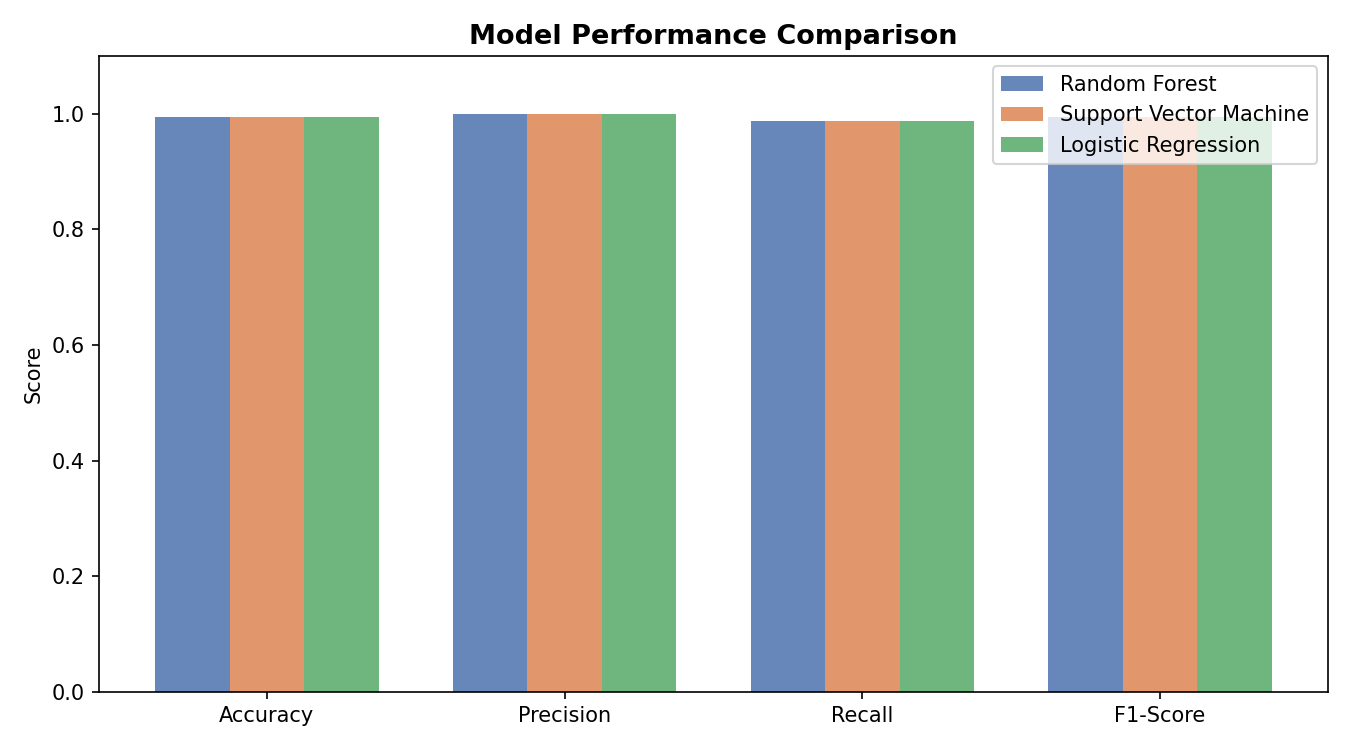

The data file committed next to this chart (first rows):
Model, Accuracy, Precision, Recall, F1-Score
Random Forest, 0.995, 1.0, 0.9876, 0.9938
Support Vector Machine, 0.995, 1.0, 0.9876, 0.9938
Logistic Regression, 0.995, 1.0, 0.9876, 0.9938
